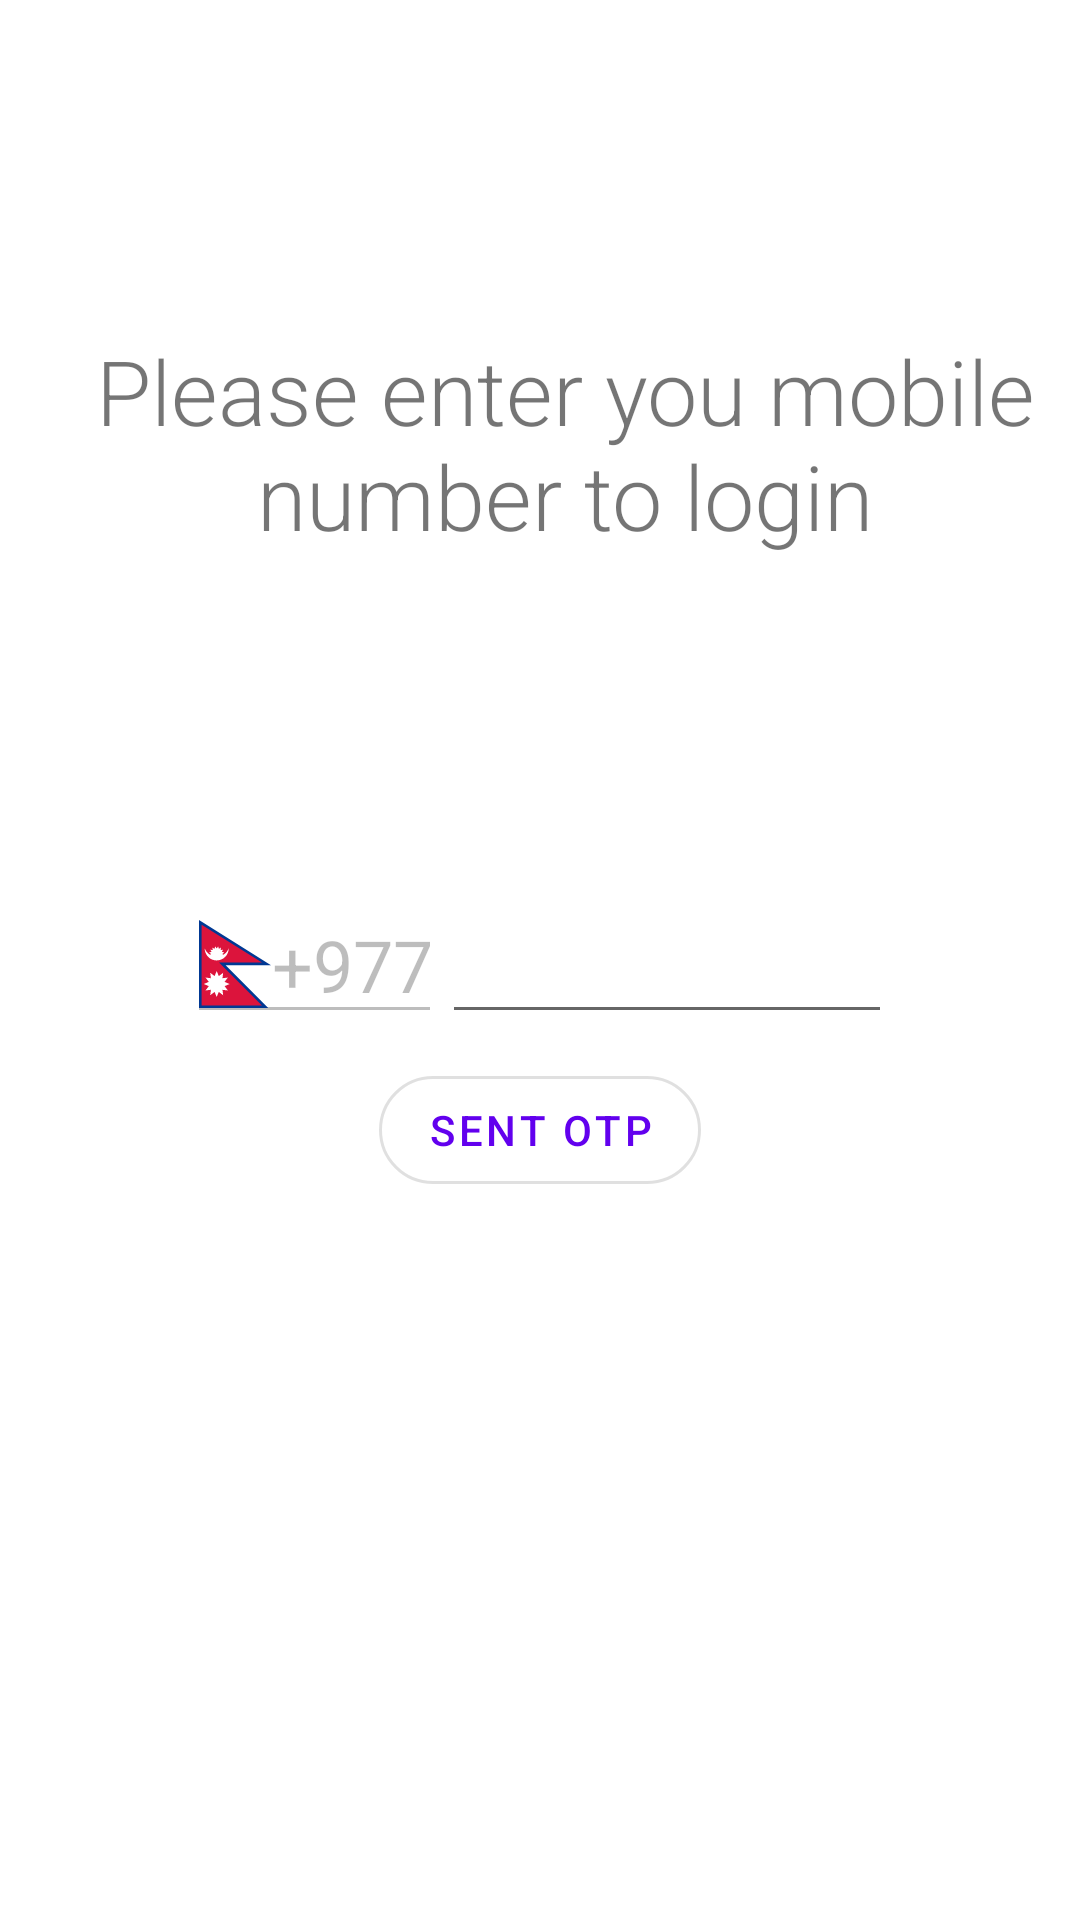

Produce the Android XML layout that renders to this screen, including the resource entries it uses.
<!-- AndroidManifest.xml: application theme Theme.MeatProcessing -->
<!-- res/layout/fragment_mobile_login.xml -->
<?xml version="1.0" encoding="utf-8"?>
<androidx.constraintlayout.widget.ConstraintLayout xmlns:android="http://schemas.android.com/apk/res/android"
    xmlns:app="http://schemas.android.com/apk/res-auto"
    xmlns:tools="http://schemas.android.com/tools"
    android:layout_width="match_parent"
    android:layout_height="match_parent"
    android:id="@+id/mobileLoginConstraintLayout"
    tools:context=".ui.MobileLoginFragment">

    <TextView
        android:id="@+id/labelText"
        android:layout_width="wrap_content"
        android:layout_height="wrap_content"
        android:layout_marginStart="16dp"
        android:layout_marginLeft="16dp"
        android:fontFamily="sans-serif-light"
        android:gravity="center"
        android:text="@string/enter_your_mobile_number_login"
        android:textSize="30sp"
        app:layout_constraintBottom_toTopOf="@+id/enter_number_layout"
        app:layout_constraintEnd_toEndOf="@+id/enter_number_layout"
        app:layout_constraintHorizontal_bias="0.498"
        app:layout_constraintStart_toStartOf="@+id/enter_number_layout"
        app:layout_constraintTop_toTopOf="parent" />

    <LinearLayout
        android:id="@+id/enter_number_layout"
        android:layout_width="match_parent"
        android:layout_height="wrap_content"
        android:layout_marginStart="16dp"
        android:layout_marginLeft="16dp"
        android:layout_marginEnd="16dp"
        android:layout_marginRight="16dp"
        android:gravity="center"
        android:orientation="horizontal"
        android:visibility="visible"
        app:layout_constraintBottom_toBottomOf="parent"
        app:layout_constraintEnd_toEndOf="parent"
        app:layout_constraintStart_toStartOf="parent"
        app:layout_constraintTop_toTopOf="parent">

        <EditText
            android:id="@+id/phone_code_edittext"
            android:layout_width="85dp"
            android:layout_height="wrap_content"
            android:ems="10"
            android:enabled="false"
            android:gravity="center"
            android:inputType="phone"
            android:drawableLeft="@drawable/np_flag"
            android:text="+977"
            android:textSize="24sp"
            android:drawableStart="@drawable/np_flag" />

        <EditText
            android:id="@+id/phone_number_edittext"
            android:layout_width="150dp"
            android:layout_height="wrap_content"
            android:ems="10"
            android:inputType="phone"
            android:maxLength="10"
            android:maxLines="1"
            android:textSize="24sp" />
    </LinearLayout>

    <LinearLayout
        android:id="@+id/verify_code_layout"
        android:layout_width="match_parent"
        android:layout_height="wrap_content"
        android:layout_marginStart="16dp"
        android:layout_marginLeft="16dp"
        android:layout_marginEnd="16dp"
        android:layout_marginRight="16dp"
        android:gravity="center"
        android:orientation="horizontal"
        android:visibility="invisible"
        app:layout_constraintBottom_toBottomOf="parent"
        app:layout_constraintEnd_toEndOf="parent"
        app:layout_constraintStart_toStartOf="parent"
        app:layout_constraintTop_toTopOf="parent">

        <EditText
            android:id="@+id/code1"
            android:layout_width="40dp"
            android:layout_height="wrap_content"
            android:ems="10"
            android:enabled="true"
            android:fontFamily="sans-serif-light"
            android:gravity="center"
            android:inputType="phone"
            android:maxLength="1"
            android:textSize="24sp" />

        <EditText
            android:id="@+id/code2"
            android:layout_width="40dp"
            android:layout_height="wrap_content"
            android:ems="10"
            android:enabled="true"
            android:fontFamily="sans-serif-light"
            android:gravity="center"
            android:inputType="phone"
            android:maxLength="1"
            android:textSize="24sp" />

        <EditText
            android:id="@+id/code3"
            android:layout_width="40dp"
            android:layout_height="wrap_content"
            android:ems="10"
            android:enabled="true"
            android:fontFamily="sans-serif-light"
            android:gravity="center"
            android:inputType="phone"
            android:maxLength="1"
            android:textSize="24sp" />

        <EditText
            android:id="@+id/code4"
            android:layout_width="40dp"
            android:layout_height="wrap_content"
            android:ems="10"
            android:enabled="true"
            android:fontFamily="sans-serif-light"
            android:gravity="center"
            android:inputType="phone"
            android:maxLength="1"
            android:textSize="24sp" />

        <EditText
            android:id="@+id/code5"
            android:layout_width="40dp"
            android:layout_height="wrap_content"
            android:ems="10"
            android:enabled="true"
            android:fontFamily="sans-serif-light"
            android:gravity="center"
            android:inputType="phone"
            android:maxLength="1"
            android:textSize="24sp" />

        <EditText
            android:id="@+id/code6"
            android:layout_width="40dp"
            android:layout_height="wrap_content"
            android:ems="10"
            android:enabled="true"
            android:fontFamily="sans-serif-light"
            android:gravity="center"
            android:inputType="phone"
            android:maxLength="1"
            android:textSize="24sp" />

    </LinearLayout>


    <Button
        android:id="@+id/button"
        android:layout_width="wrap_content"
        android:layout_height="wrap_content"
        android:layout_marginStart="32dp"
        android:layout_marginLeft="32dp"
        android:layout_marginTop="8dp"
        android:layout_marginEnd="32dp"
        android:layout_marginRight="32dp"
        android:paddingStart="16dp"
        android:paddingEnd="16dp"
        android:text="@string/sent_otp"
        app:cornerRadius="20dp"
        style="@style/Widget.MaterialComponents.Button.OutlinedButton"
        app:layout_constraintEnd_toEndOf="parent"
        app:layout_constraintStart_toStartOf="parent"
        app:layout_constraintTop_toBottomOf="@+id/enter_number_layout" />


    <LinearLayout
        android:id="@+id/resendcode_layout"
        android:layout_width="wrap_content"
        android:layout_height="wrap_content"
        android:orientation="horizontal"
        android:visibility="invisible"
        app:layout_constraintEnd_toEndOf="@+id/button"
        app:layout_constraintStart_toStartOf="@+id/button"
        app:layout_constraintTop_toBottomOf="@+id/button">

        <TextView
            android:layout_width="wrap_content"
            android:layout_height="wrap_content"
            android:layout_marginTop="8dp"
            android:paddingLeft="8dp"
            android:paddingRight="8dp"
            android:text="@string/code_not_received" />

        <TextView
            android:id="@+id/resendCode"
            android:layout_width="wrap_content"
            android:layout_height="wrap_content"
            android:layout_marginTop="8dp"
            android:paddingLeft="8dp"
            android:paddingRight="8dp"
            android:text="@string/resend"
            android:textStyle="bold|italic" />


    </LinearLayout>

    <ProgressBar
        android:id="@+id/progressBar"
        style="?android:attr/progressBarStyle"
        android:layout_width="wrap_content"
        android:layout_height="wrap_content"
        android:layout_marginBottom="24dp"
        android:visibility="invisible"
        app:layout_constraintBottom_toTopOf="@+id/enter_number_layout"
        app:layout_constraintEnd_toEndOf="@+id/button"
        app:layout_constraintHorizontal_bias="0.498"
        app:layout_constraintStart_toStartOf="@+id/button" />
</androidx.constraintlayout.widget.ConstraintLayout>
<!-- resources referenced by this layout -->
<resources>
  <!-- drawable np_flag (drawable) -->
  <vector android:height="29.256199dp" android:viewportHeight="87.246"
      android:viewportWidth="71.571" android:width="24dp" xmlns:android="http://schemas.android.com/apk/res/android">
      <path android:fillColor="#DC143C"
          android:pathData="M2.582,42.234h60L2.582,4.664v80h60l-60,-60z"
          android:strokeColor="#003893" android:strokeWidth="5.165"/>
      <path android:fillColor="#DC143C" android:pathData="M2.582,42.234h60L2.582,4.664v80h60l-60,-60z"/>
      <path android:fillColor="#fff" android:pathData="M17.582,40.094c6.6,0 11.95,-5.35 11.95,-11.95C28.482,30.814 26.582,33.024 24.162,34.464l-1.02,-0.76 2,-1.5 -2.42,-0.62 1.28,-2.17 -2.5,0.36 0.37,-2.48 -2.17,1.3 -0.62,-2.45 -1.5,2 -1.5,-2 -0.63,2.44 -2.16,-1.28 0.37,2.5 -2.5,-0.37 1.3,2.17 -2.44,0.62 2,1.5 -1,0.77c-2.37,-1.4 -4.3,-3.56 -5.38,-6.32 0,6.6 5.35,11.95 11.95,11.95z"/>
      <path android:fillColor="#fff" android:pathData="M11.822,57.694l-5.36,-0.66 3.25,4.3 -4.97,2.12 4.97,2.1 -3.25,4.3 5.36,-0.66 -0.66,5.37 4.3,-3.25L17.582,76.294l2.1,-4.98 4.32,3.26 -0.66,-5.36 5.36,0.67 -3.25,-4.3 4.97,-2.1 -4.97,-2.12 3.25,-4.3 -5.36,0.65 0.66,-5.36 -4.3,3.25L17.582,50.614l-2.1,4.97 -4.32,-3.25 0.66,5.36z"/>
  </vector>
  <string name="code_not_received">Didn\'t get the code</string>
  <string name="enter_your_mobile_number_login">Please enter you mobile number to login</string>
  <string name="resend">RESEND</string>
  <string name="sent_otp">Sent OTP</string>
  <style name="Theme.MeatProcessing" parent="Theme.MaterialComponents.DayNight.DarkActionBar">
          
          <item name="colorPrimary">@color/purple_500</item>
          <item name="colorPrimaryVariant">@color/purple_700</item>
          <item name="colorOnPrimary">@color/white</item>
          
          <item name="colorSecondary">@color/teal_200</item>
          <item name="colorSecondaryVariant">@color/teal_700</item>
          <item name="colorOnSecondary">@color/black</item>
          
          <item name="android:statusBarColor" tools:targetApi="l">?attr/colorPrimaryVariant</item>
          
          <item name="colorOnBackground">@color/light_white</item>
  
      </style>
  <color name="purple_500">#FF6200EE</color>
  <color name="purple_700">#FF3700B3</color>
  <color name="white">#FFFFFFFF</color>
  <color name="teal_200">#FF03DAC5</color>
  <color name="teal_700">#FF018786</color>
  <color name="black">#FF000000</color>
  <color name="light_white">#CCFFFFFF</color>
</resources>
